4-way image classification set "rice_dataset_augmented" from GitHub (SantiagoAviles/Rice-Proyect); label vocabulary: broken, chalky, stained, whole.

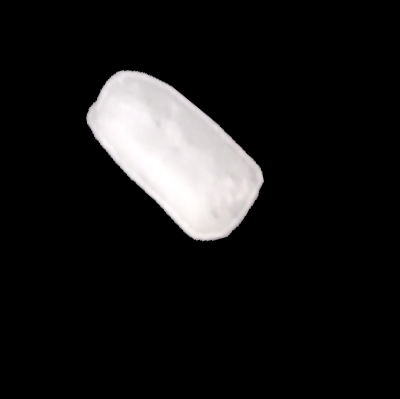
Label: broken

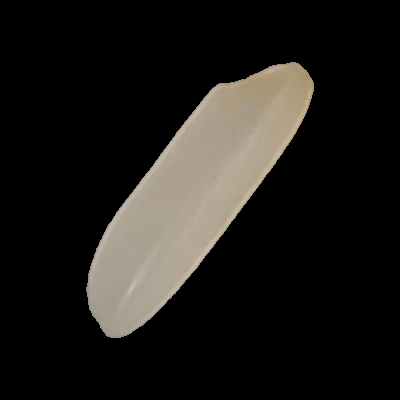
Label: stained

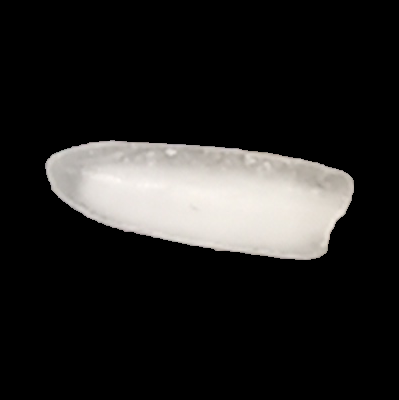
Label: chalky

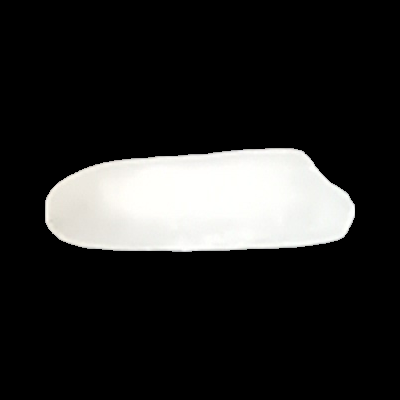
Label: whole

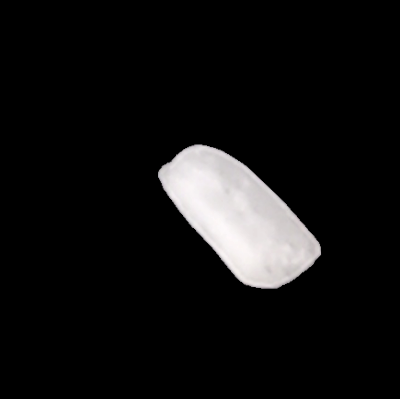
Label: broken

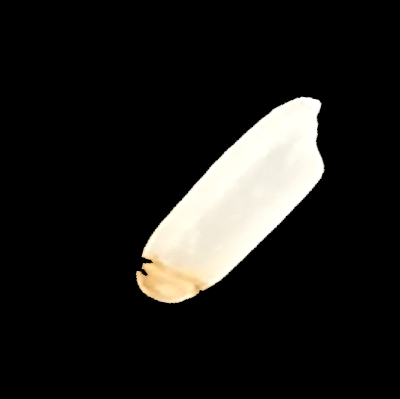
Label: stained
